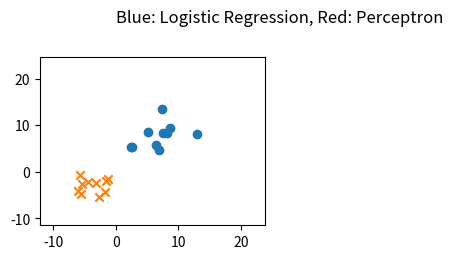

The script that saved this image: (Note: this script raises an exception after producing the figure.)
# -*- coding: utf-8 -*-
#
# ロジスティック回帰とパーセプトロンの比較
#
# 2015/04/24 ver1.0
#

import numpy as np
import matplotlib.pyplot as plt
import pandas as pd
from pandas import Series, DataFrame

from numpy.random import rand, multivariate_normal
pd.options.mode.chained_assignment = None

#------------#
# Parameters #
#------------#
Variances = [5,10,30,50] # 両クラス共通の分散（4種類の分散で計算を実施）


# データセット {x_n,y_n,type_n} を用意
def prepare_dataset(variance):
    n1 = 10
    n2 = 10
    mu1 = [7,7]
    mu2 = [-3,-3]
    cov1 = np.array([[variance,0],[0,variance]])
    cov2 = np.array([[variance,0],[0,variance]])

    df1 = DataFrame(multivariate_normal(mu1,cov1,n1),columns=['x','y'])
    df1['type'] = 1
    df2 = DataFrame(multivariate_normal(mu2,cov2,n2),columns=['x','y'])
    df2['type'] = 0
    df = pd.concat([df1,df2],ignore_index=True)
    df = df.reindex(np.random.permutation(df.index)).reset_index(drop=True)
    return df

# ロジスティック回帰
def run_logistic(train_set, subplot):
    w = np.array([[0],[0.1],[0.1]])
    phi = train_set[['x','y']]
    phi['bias'] = 1
    phi = phi.as_matrix(columns=['bias','x','y'])
    t = train_set[['type']]
    t = t.as_matrix()

    # 最大30回のIterationを実施
    for i in range(30):
        # IRLS法によるパラメータの修正
        y = np.array([])
        for line in phi:
            a = np.dot(line, w)
            y = np.append(y, [1.0/(1.0+np.exp(-a))])
        r = np.diag(y*(1-y)) 
        y = y[np.newaxis,:].T
        tmp1 = np.linalg.inv(np.dot(np.dot(phi.T, r),phi))
        tmp2 = np.dot(phi.T, (y-t))
        w_new = w - np.dot(tmp1, tmp2)
        # パラメータの変化が 0.1% 未満になったら終了
        if np.dot((w_new-w).T, (w_new-w)) < 0.001 * np.dot(w.T, w):
            w = w_new
            break
        w = w_new

    # 分類誤差の計算
    w0, w1, w2 = w[0], w[1], w[2]
    err = 0
    for index, point in train_set.iterrows():
        x, y, type = point.x, point.y, point.type
        type = type * 2 - 1
        if type * (w0 + w1*x + w2*y) < 0:
            err += 1
    err_rate = err * 100 / len(train_set)

    # 結果を表示
    xmin, xmax = train_set.x.min()-5, train_set.x.max()+10
    linex = np.arange(xmin-5, xmax+5)
    liney = - linex * w1 / w2 - w0 / w2
    label = "ERR %.2f%%" % err_rate
    subplot.plot(linex,liney ,label=label, color='blue')
    subplot.legend(loc=1)

# パーセプトロン
def run_perceptron(train_set, subplot):
    w0 = w1 = w2 = 0.0
    bias = 0.5 * (train_set.x.mean() + train_set.y.mean())

    # Iterationを30回実施
    for i in range(30):
        # 確率的勾配降下法によるパラメータの修正
        for index, point in train_set.iterrows():
            x, y, type = point.x, point.y, point.type
            type = type*2-1
            if type * (w0*bias + w1*x + w2*y) <= 0:
                w0 += type * bias
                w1 += type * x
                w2 += type * y
    # 分類誤差の計算
    err = 0
    for index, point in train_set.iterrows():
        x, y, type = point.x, point.y, point.type
        type = type*2-1
        if type * (w0*bias + w1*x + w2*y) <= 0:
            err += 1
    err_rate = err * 100 / len(train_set)

    # 結果を表示
    xmin, xmax = train_set.x.min()-5, train_set.x.max()+10
    linex = np.arange(xmin-5, xmax+5)
    liney = - linex * w1 / w2 - bias * w0 / w2
    label = "ERR %.2f%%" % err_rate
    subplot.plot(linex, liney, label=label, color='red', linestyle='--')
    subplot.legend(loc=1)

# データを準備してロジスティック回帰とパーセプトロンを実行
def run_simulation(variance, subplot):
    train_set = prepare_dataset(variance)
    train_set1 = train_set[train_set['type']==1]
    train_set2 = train_set[train_set['type']==0]
    ymin, ymax = train_set.y.min()-5, train_set.y.max()+10
    xmin, xmax = train_set.x.min()-5, train_set.x.max()+10
    subplot.set_ylim([ymin-1, ymax+1])
    subplot.set_xlim([xmin-1, xmax+1])
    subplot.scatter(train_set1.x, train_set1.y, marker='o')
    subplot.scatter(train_set2.x, train_set2.y, marker='x')

    run_logistic(train_set, subplot)
    run_perceptron(train_set, subplot)

# Main
if __name__ == '__main__':
    fig = plt.figure()
    plt.suptitle('Blue: Logistic Regression, Red: Perceptron')
    for c, variance in enumerate(Variances):
        subplot = fig.add_subplot(2,2,c+1)
        run_simulation(variance, subplot)
    fig.show()
